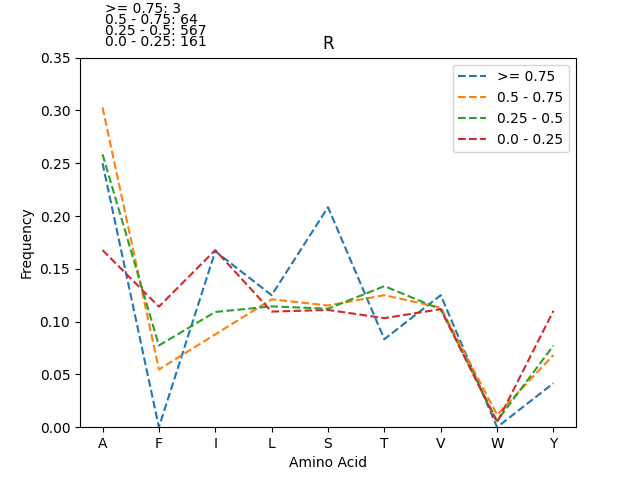

Values plotted in this chart, from the file beside it:
, 0.25 - 0.5_freq, 0.25 - 0.5_count, 0.0 - 0.25_freq, 0.0 - 0.25_count, 0.5 - 0.75_freq, 0.5 - 0.75_count, >= 0.75_freq, >= 0.75_count
A, 0.2584, 1172, 0.1677, 216, 0.3027, 155, 0.25, 6
T, 0.1336, 606, 0.1033, 133, 0.125, 64, 0.08333, 2
L, 0.1144, 519, 0.1095, 141, 0.1211, 62, 0.125, 3
S, 0.1122, 509, 0.111, 143, 0.1152, 59, 0.2083, 5
V, 0.1116, 506, 0.1118, 144, 0.1133, 58, 0.125, 3
I, 0.1091, 495, 0.1677, 216, 0.08789, 45, 0.1667, 4
Y, 0.07738, 351, 0.1102, 142, 0.06836, 35, 0.04167, 1
F, 0.07738, 351, 0.1141, 147, 0.05469, 28, 0.0, 0
W, 0.005952, 27, 0.004658, 6, 0.01172, 6, 0.0, 0
